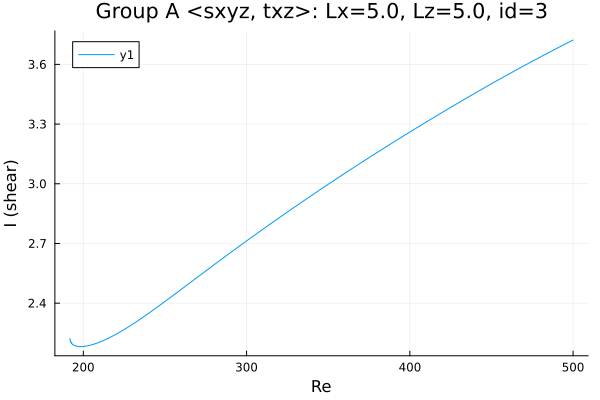

The data file committed next to this chart (first rows):
Re, shear
500.0, 3.722
499.1, 3.719
497.7, 3.713
496.3, 3.707
494.9, 3.701
493.5, 3.695
492.1, 3.689
490.6, 3.683
489.2, 3.677
487.8, 3.671
486.4, 3.665
485, 3.659
483.6, 3.653
482.2, 3.647
480.7, 3.641
479.3, 3.635
477.9, 3.628
476.5, 3.622
475.1, 3.616
473.7, 3.61
472.3, 3.604
470.9, 3.597
469.4, 3.591
468, 3.585
466.6, 3.578
465.2, 3.572
463.8, 3.566
462.4, 3.559
461, 3.553
459.5, 3.546
458.1, 3.54
456.7, 3.533
455.3, 3.527
453.9, 3.52
452.5, 3.514
451.1, 3.507
449.6, 3.501
448.2, 3.494
446.8, 3.488
445.4, 3.481
444, 3.474
442.6, 3.468
441.2, 3.461
439.7, 3.454
438.3, 3.448
436.9, 3.441
435.5, 3.434
434.1, 3.428
432.7, 3.421
431.3, 3.414
429.8, 3.407
428.4, 3.4
427.1, 3.394
426.3, 3.39
424.9, 3.384
423.5, 3.377
422.1, 3.37
420.7, 3.363
419.3, 3.356
417.9, 3.349
... 452 more rows
